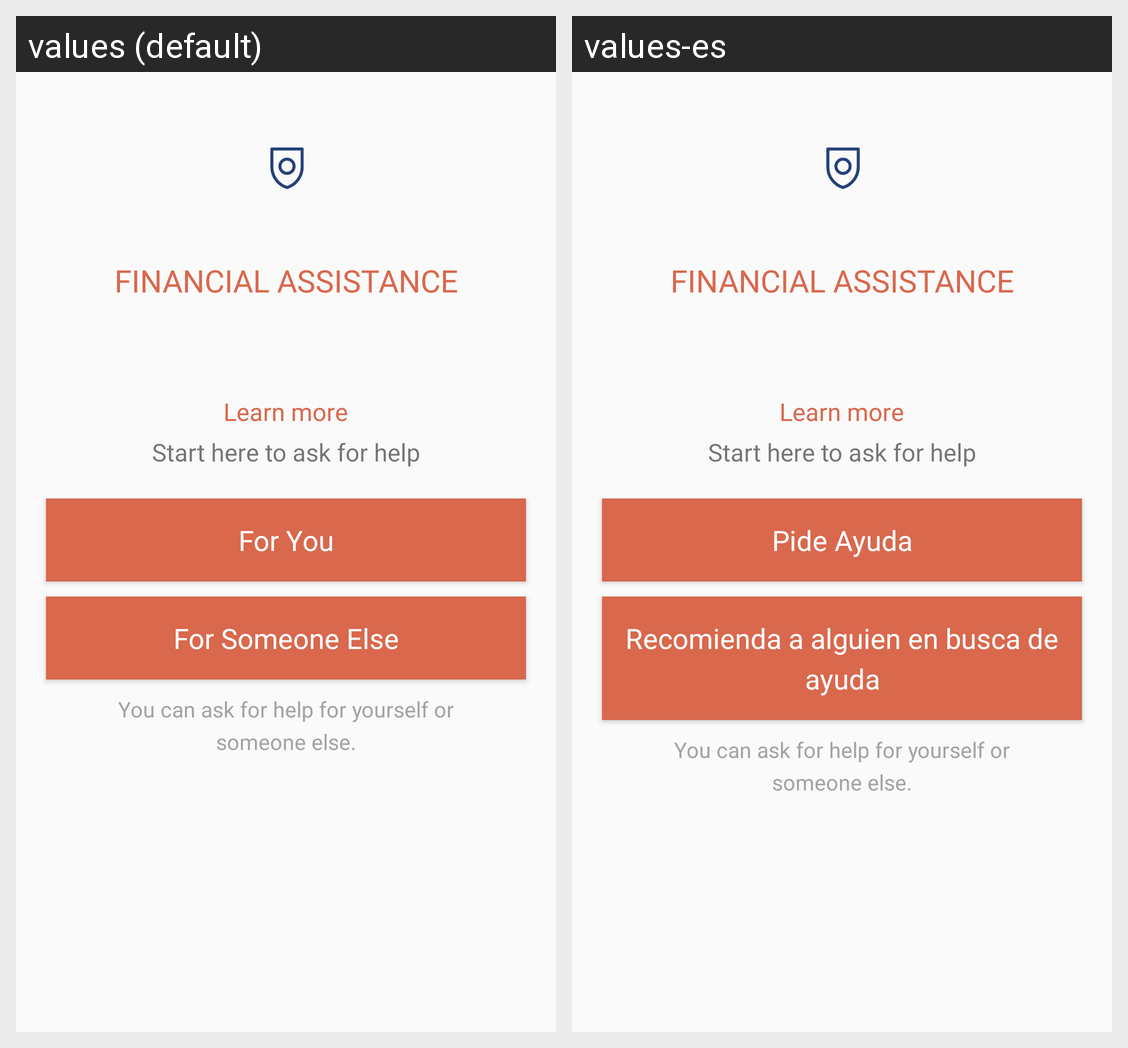

This grid shows one Android layout under two languages. Give, for every string resource on the screen, its name, the default text and each shown locale's text.
Android screen res/layout/fragment_assistance.xml rendered under 2 locales, left to right: values (default), values-es. Device: Nexus 5 (rendered at 1080×1920; each locale shown at half size, 540×960, under a caption strip naming it); theme AppTheme.
Strings drawn on this screen, with the default value and each locale's value (text and hints the layout hard-codes, and strings that could not be matched under every locale, appear in the picture but are not listed):

assistance_tab_crisis_grants_title
  values: FINANCIAL ASSISTANCE
  values-es: FINANCIAL ASSISTANCE  [not translated; the default value is used]

assistance_tab_learn_more
  values: Learn more
  values-es: Learn more  [not translated; the default value is used]

assistance_tab_start_inquiry
  values: Start here to ask for help
  values-es: Start here to ask for help  [not translated; the default value is used]

assistance_tab_cta_for_you
  values: For You
  values-es: Pide Ayuda

assistance_tab_cta_for_someone_else
  values: For Someone Else
  values-es: Recomienda a alguien en busca de ayuda

assistance_tab_start_inquiry_description
  values: You can ask for help for yourself or someone else.
  values-es: You can ask for help for yourself or someone else.  [not translated; the default value is used]
